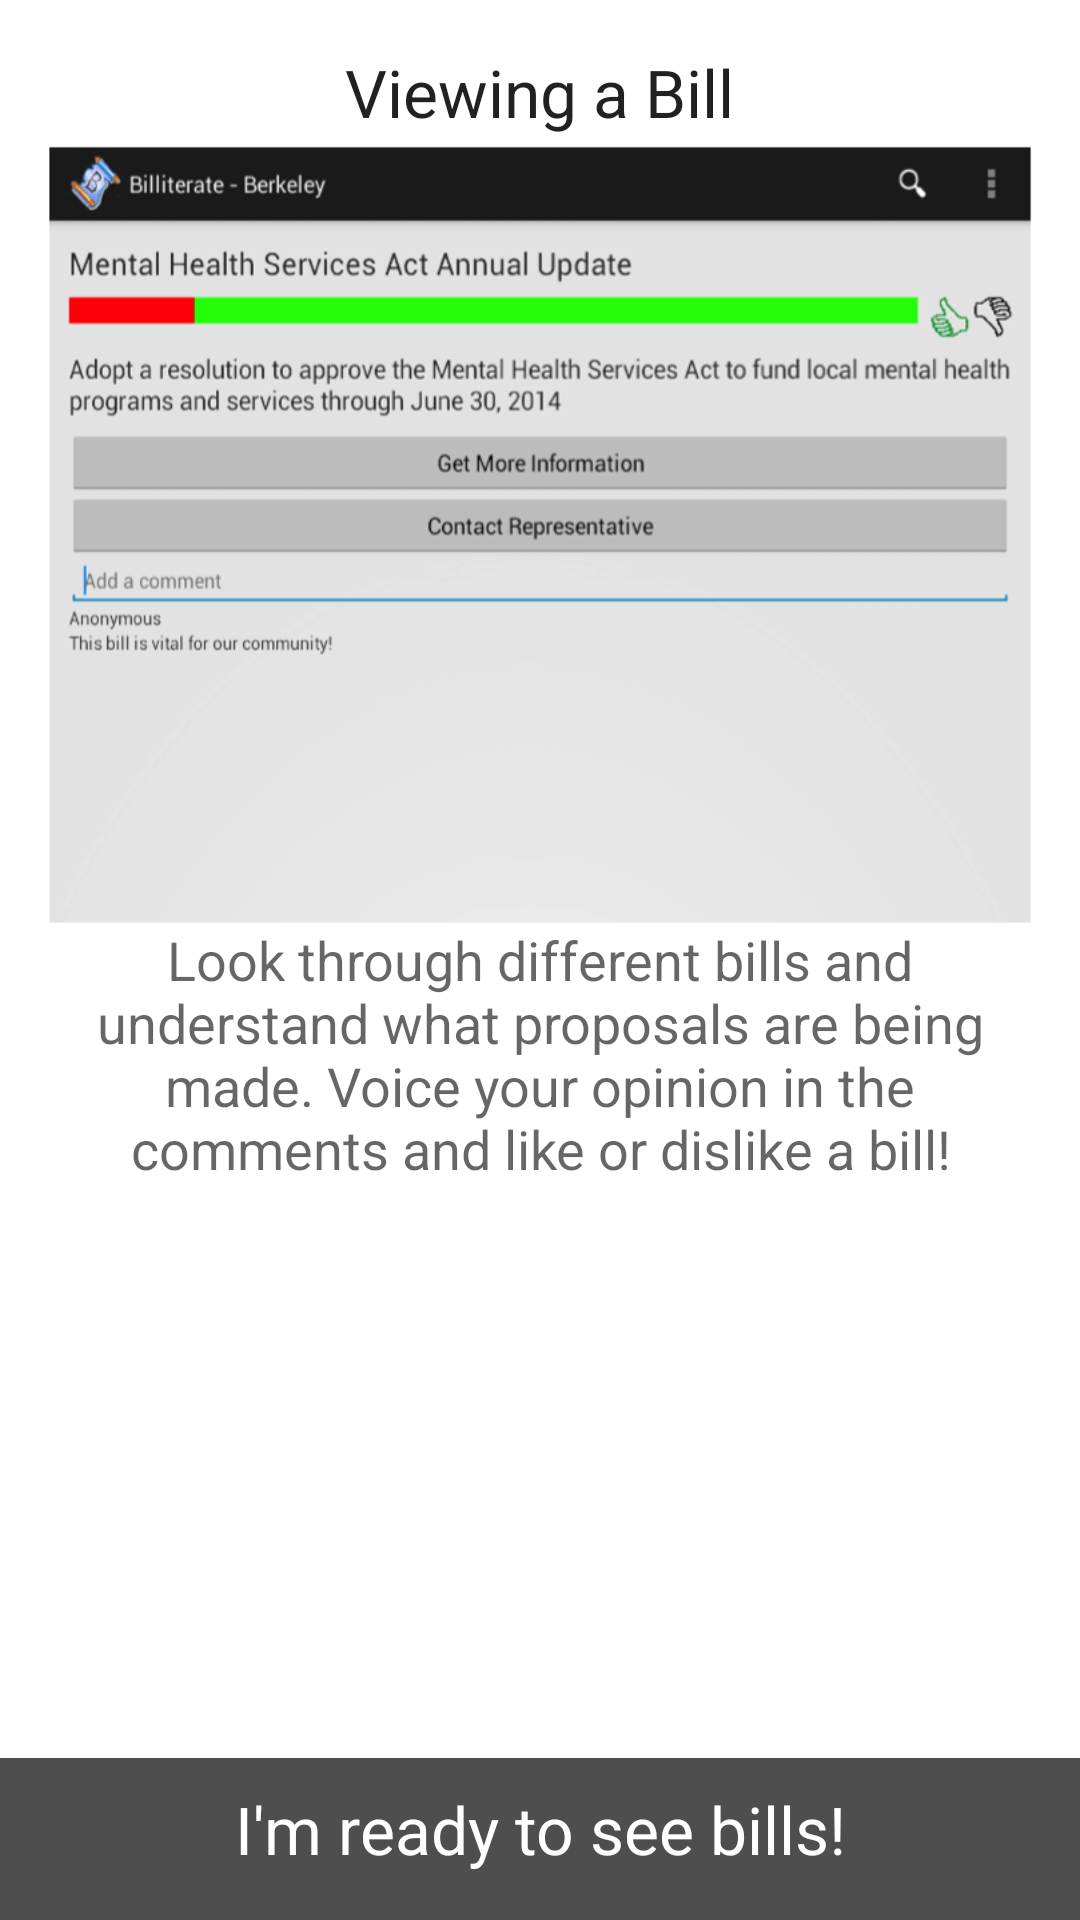

The Android layout XML behind this screen, and the referenced resources:
<!-- AndroidManifest.xml: application theme AppTheme -->
<!-- res/layout/fragment_tutorial_bills.xml -->
<?xml version="1.0" encoding="utf-8"?>
<RelativeLayout xmlns:android="http://schemas.android.com/apk/res/android"
    android:layout_width="fill_parent"
    android:layout_height="fill_parent" >

    <ScrollView
        android:layout_width="fill_parent"
        android:layout_height="fill_parent" >

        <LinearLayout
            android:layout_width="match_parent"
            android:layout_height="match_parent"
            android:background="#FFFFFF"
            android:orientation="vertical"
            android:paddingBottom="@dimen/activity_vertical_margin"
            android:paddingLeft="@dimen/activity_horizontal_margin"
            android:paddingRight="@dimen/activity_horizontal_margin"
            android:paddingTop="@dimen/activity_vertical_margin" >

            <TextView
                android:id="@+id/textView1"
                android:layout_width="wrap_content"
                android:layout_height="wrap_content"
                android:text="@string/tutorial_bills_heading"
                android:layout_gravity="center_horizontal"
                android:textAppearance="?android:attr/textAppearanceLarge" />

            <ImageView
                android:paddingTop="10px"
                android:id="@+id/imageView1"
                android:layout_width="wrap_content"
                android:layout_height="wrap_content"
                android:layout_gravity="center_horizontal"
            	android:adjustViewBounds="true"
                android:maxHeight="500dp"
                android:maxWidth="500dp"
                android:minHeight="250dp"
                android:minWidth="250dp"
                android:scaleType="centerInside"
                android:src="@drawable/bill" />

            <TextView
                android:id="@+id/textView2"
                android:layout_width="wrap_content"
                android:layout_height="wrap_content"
                android:text="@string/tutorial_bills"
                android:layout_gravity="center_horizontal"
                android:gravity="center_horizontal"
                android:textAppearance="?android:attr/textAppearanceMedium" />
        </LinearLayout>
    </ScrollView>

    <LinearLayout
        android:id="@+id/fullscreen_content_controls"
        style="@android:style/ButtonBar"
        android:layout_width="fill_parent"
        android:layout_height="wrap_content"
        android:layout_alignParentBottom="true"
        android:background="#4E4E4E"
        android:gravity="center" >

        <TextView
            android:id="@+id/tutorial_close_button"
            style="?buttonBarButtonStyle"
            android:layout_width="0dp"
            android:layout_height="wrap_content"
            android:layout_weight="1"
            android:gravity="center_horizontal"
            android:onClick="closeTutorial"
            android:clickable="true"
            android:text="@string/tutorial_close_button"
            android:textAppearance="?android:attr/textAppearanceLarge"
            android:textColor="#FFFFFF" />
    </LinearLayout>

</RelativeLayout>
<!-- resources referenced by this layout -->
<resources>
  <dimen name="activity_horizontal_margin">16dp</dimen>
  <dimen name="activity_vertical_margin">16dp</dimen>
  <!-- drawable bill: png bitmap (drawable, 87347 bytes) -->
  <string name="tutorial_bills">Look through different bills and understand what proposals are being made. 
          Voice your opinion in the comments and like or dislike a bill!</string>
  <string name="tutorial_bills_heading">Viewing a Bill</string>
  <string name="tutorial_close_button">I\'m ready to see bills!</string>
</resources>
